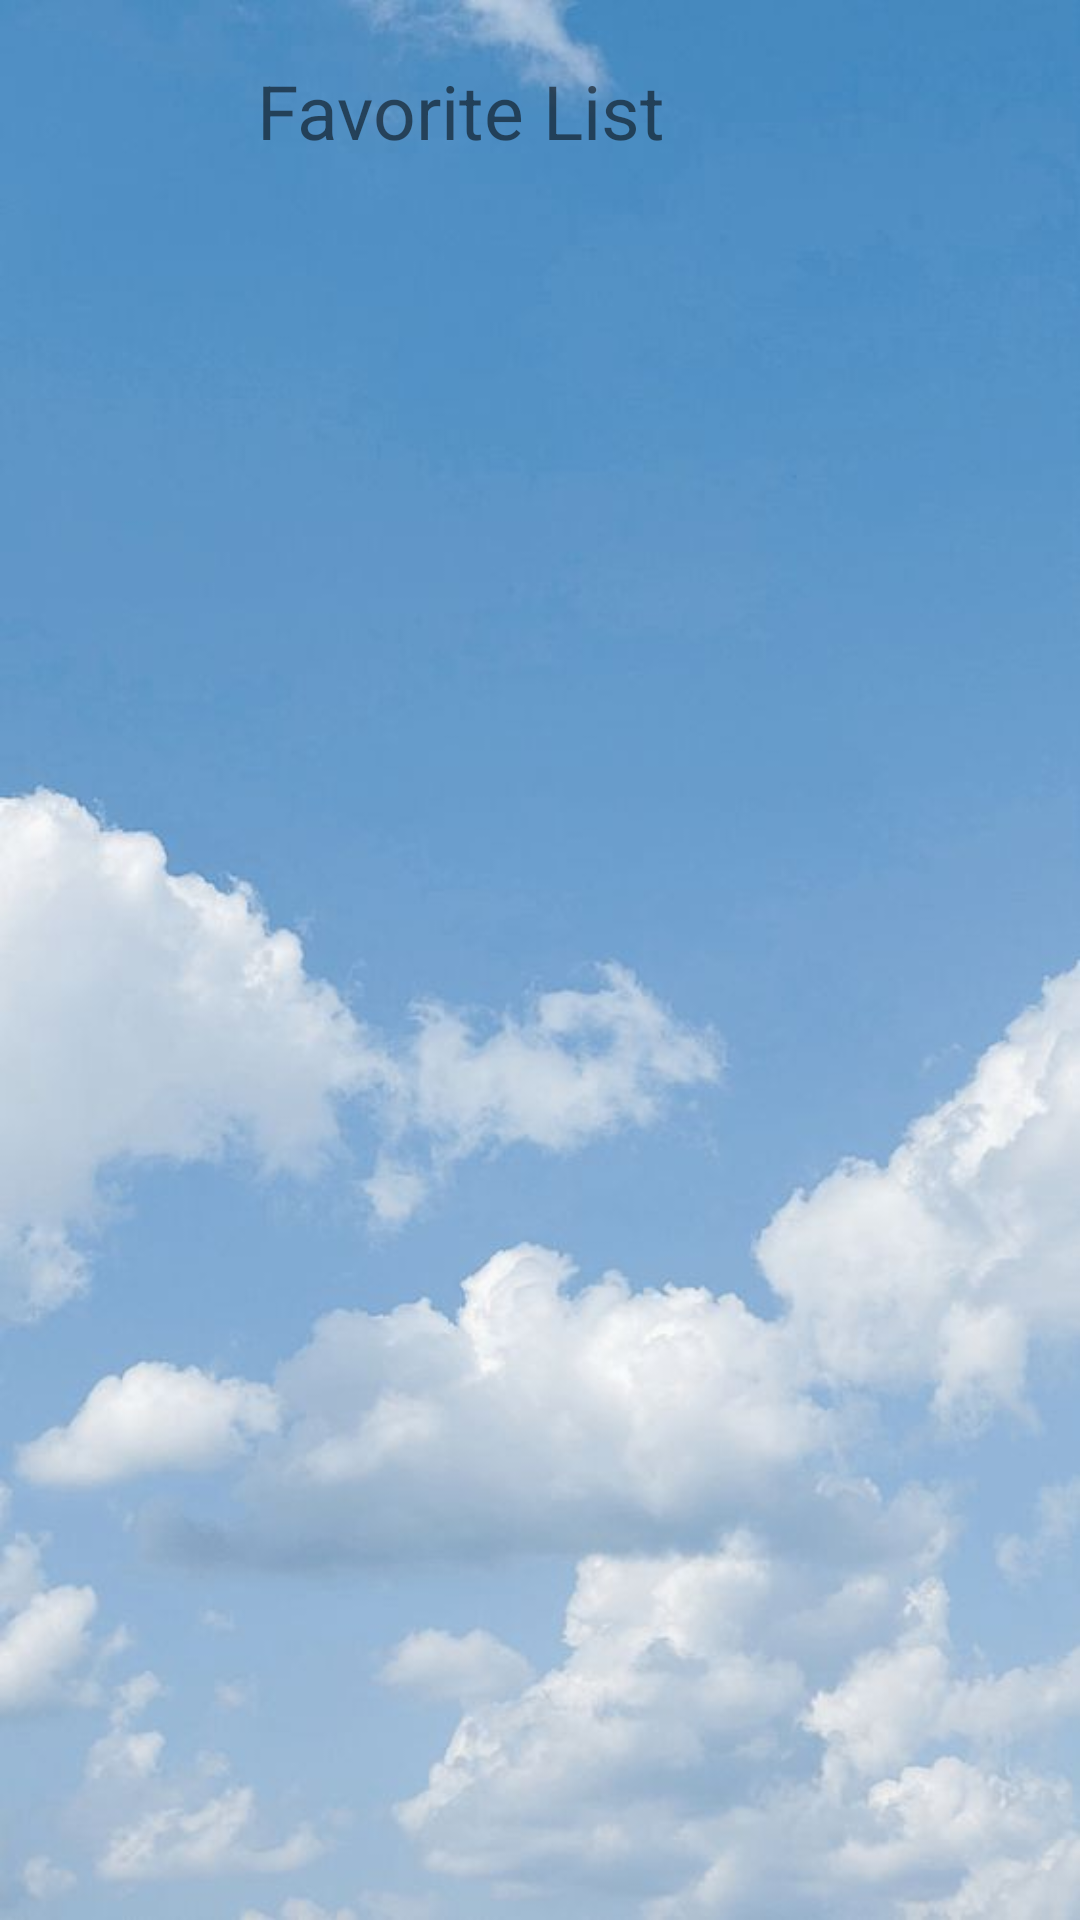

Reconstruct the res/layout file that produces this screen, plus the resources it refers to.
<!-- AndroidManifest.xml: application theme Theme.WeatherMate -->
<!-- res/layout/activity_main_favourites.xml -->
<?xml version="1.0" encoding="utf-8"?>
<androidx.constraintlayout.widget.ConstraintLayout xmlns:android="http://schemas.android.com/apk/res/android"
    xmlns:app="http://schemas.android.com/apk/res-auto"
    xmlns:tools="http://schemas.android.com/tools"
    android:layout_width="match_parent"
    android:layout_height="match_parent"
    android:background="@drawable/sky"
    tools:context=".MainActivity">

    <TextView
        android:id="@+id/favListText"
        android:layout_width="406dp"
        android:layout_height="74dp"
        android:layout_marginEnd="4dp"
        android:gravity="center"
        android:maxLength="25"
        android:maxLines="1"
        android:text="Favorite List"
        android:textSize="25sp"
        app:layout_constraintEnd_toEndOf="parent"
        tools:layout_editor_absoluteY="0dp"
        tools:ignore="MissingConstraints" />

    <androidx.recyclerview.widget.RecyclerView
        android:id="@+id/recyclerView"
        android:layout_width="409dp"
        android:layout_height="713dp"
        android:layout_marginTop="75dp"
        app:layout_constraintBottom_toBottomOf="parent"
        app:layout_constraintEnd_toEndOf="parent"
        app:layout_constraintHorizontal_bias="0.0"
        app:layout_constraintStart_toStartOf="parent"
        app:layout_constraintTop_toTopOf="parent"
        app:layout_constraintVertical_bias="0.418"
        tools:itemCount="9"
        tools:listitem="@layout/favcity" />

</androidx.constraintlayout.widget.ConstraintLayout>
<!-- res/layout/favcity.xml (included above) -->
<?xml version="1.0" encoding="utf-8"?>
<androidx.constraintlayout.widget.ConstraintLayout xmlns:android="http://schemas.android.com/apk/res/android"
    xmlns:app="http://schemas.android.com/apk/res-auto"
    xmlns:tools="http://schemas.android.com/tools"
    android:layout_width="match_parent"
    android:layout_height="wrap_content"
    android:background="#F2FE90">

    <androidx.cardview.widget.CardView
        android:layout_width="match_parent"
        android:layout_height="wrap_content"
        android:id="@+id/cardView"
        android:background="#00FFFFFF"
        android:clickable="true"
        app:layout_constraintEnd_toEndOf="parent"
        app:layout_constraintStart_toStartOf="parent"
        app:layout_constraintTop_toTopOf="parent">

        <androidx.constraintlayout.widget.ConstraintLayout
            android:id="@+id/recyclerView"
            android:layout_width="match_parent"
            android:layout_height="wrap_content"
            android:background="@color/pale_blue">

            <Button
                android:id="@+id/unFavBtn"
                android:layout_width="50dp"
                android:layout_height="50dp"
                android:layout_gravity="center|end"
                android:background="@drawable/red_fav"
                app:layout_constraintBottom_toBottomOf="parent"
                app:layout_constraintEnd_toEndOf="parent"
                app:layout_constraintStart_toEndOf="@+id/cityname"
                app:layout_constraintTop_toTopOf="parent" />

            <TextView
                android:id="@+id/cityname"
                android:layout_width="250dp"
                android:layout_height="48dp"
                android:layout_marginStart="16dp"
                android:layout_marginTop="28dp"
                android:textSize="30sp"
                android:text="@string/city_name"
                app:layout_constraintStart_toStartOf="parent"
                app:layout_constraintTop_toTopOf="parent" />

            <View
                android:layout_width="match_parent"
                android:layout_height="1dp"
                android:layout_margin="8dp"
                android:background="@color/black"
                app:layout_constraintStart_toStartOf="parent"
                tools:layout_editor_absoluteY="100dp"
                tools:ignore="MissingConstraints" />

        </androidx.constraintlayout.widget.ConstraintLayout>
    </androidx.cardview.widget.CardView>

</androidx.constraintlayout.widget.ConstraintLayout>
<!-- resources referenced by this layout -->
<resources>
  <color name="black">#FF000000</color>
  <color name="pale_blue">#BBEEFD</color>
  <!-- drawable red_fav (drawable) -->
  <vector android:height="24dp" android:tint="@color/pale_red"
      android:viewportHeight="24.0" android:viewportWidth="24.0"
      android:width="24dp" xmlns:android="http://schemas.android.com/apk/res/android">
      <path android:fillColor="@color/pale_red" android:pathData="M12,21.35l-1.45,-1.32C5.4,15.36 2,12.28 2,8.5 2,5.42 4.42,3 7.5,3c1.74,0 3.41,0.81 4.5,2.09C13.09,3.81 14.76,3 16.5,3 19.58,3 22,5.42 22,8.5c0,3.78 -3.4,6.86 -8.55,11.54L12,21.35z"/>
  </vector>
  <!-- drawable sky: jpg bitmap (drawable, 30129 bytes) -->
  <string name="city_name">City Name</string>
  <style name="Theme.WeatherMate" parent="Base.Theme.WeatherMate" />
  <color name="pale_red">#FC5D5D</color>
  <style name="Base.Theme.WeatherMate" parent="Theme.AppCompat.DayNight.NoActionBar">
          
          
      </style>
</resources>
